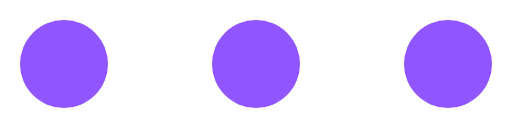
t = 0.00 s
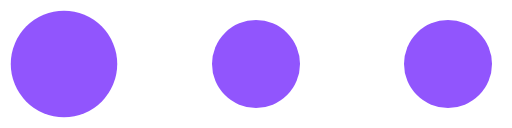
t = 0.33 s
t = 0.65 s: frame unchanged from t = 0.00 s, image omitted
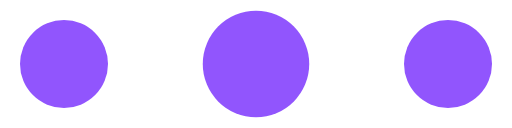
t = 0.98 s
t = 1.30 s: frame unchanged from t = 0.00 s, image omitted
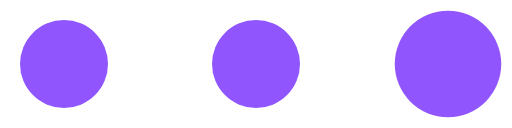
t = 1.63 s

The animated SVG that drew these frames (rendered in a browser with its animation timeline set to each time). Animation: 3 SMIL elements (animateTransform=3); one cycle of 1.95 s, repeats indefinitely.

<?xml version="1.0" encoding="UTF-8" standalone="no"?><svg xmlns:svg="http://www.w3.org/2000/svg" xmlns="http://www.w3.org/2000/svg" xmlns:xlink="http://www.w3.org/1999/xlink" version="1.0" width="150px" height="64px" viewBox="0 0 128 32" xml:space="preserve"><circle fill="#9155fd" cx="0" cy="0" r="11" transform="translate(16 16)"><animateTransform attributeName="transform" type="scale" additive="sum" values="1;1.42;1;1;1;1;1;1;1;1" dur="1950ms" repeatCount="indefinite"></animateTransform></circle><circle fill="#9155fd" cx="0" cy="0" r="11" transform="translate(64 16)"><animateTransform attributeName="transform" type="scale" additive="sum" values="1;1;1;1;1.42;1;1;1;1;1" dur="1950ms" repeatCount="indefinite"></animateTransform></circle><circle fill="#9155fd" cx="0" cy="0" r="11" transform="translate(112 16)"><animateTransform attributeName="transform" type="scale" additive="sum" values="1;1;1;1;1;1;1;1.42;1;1" dur="1950ms" repeatCount="indefinite"></animateTransform></circle></svg>
